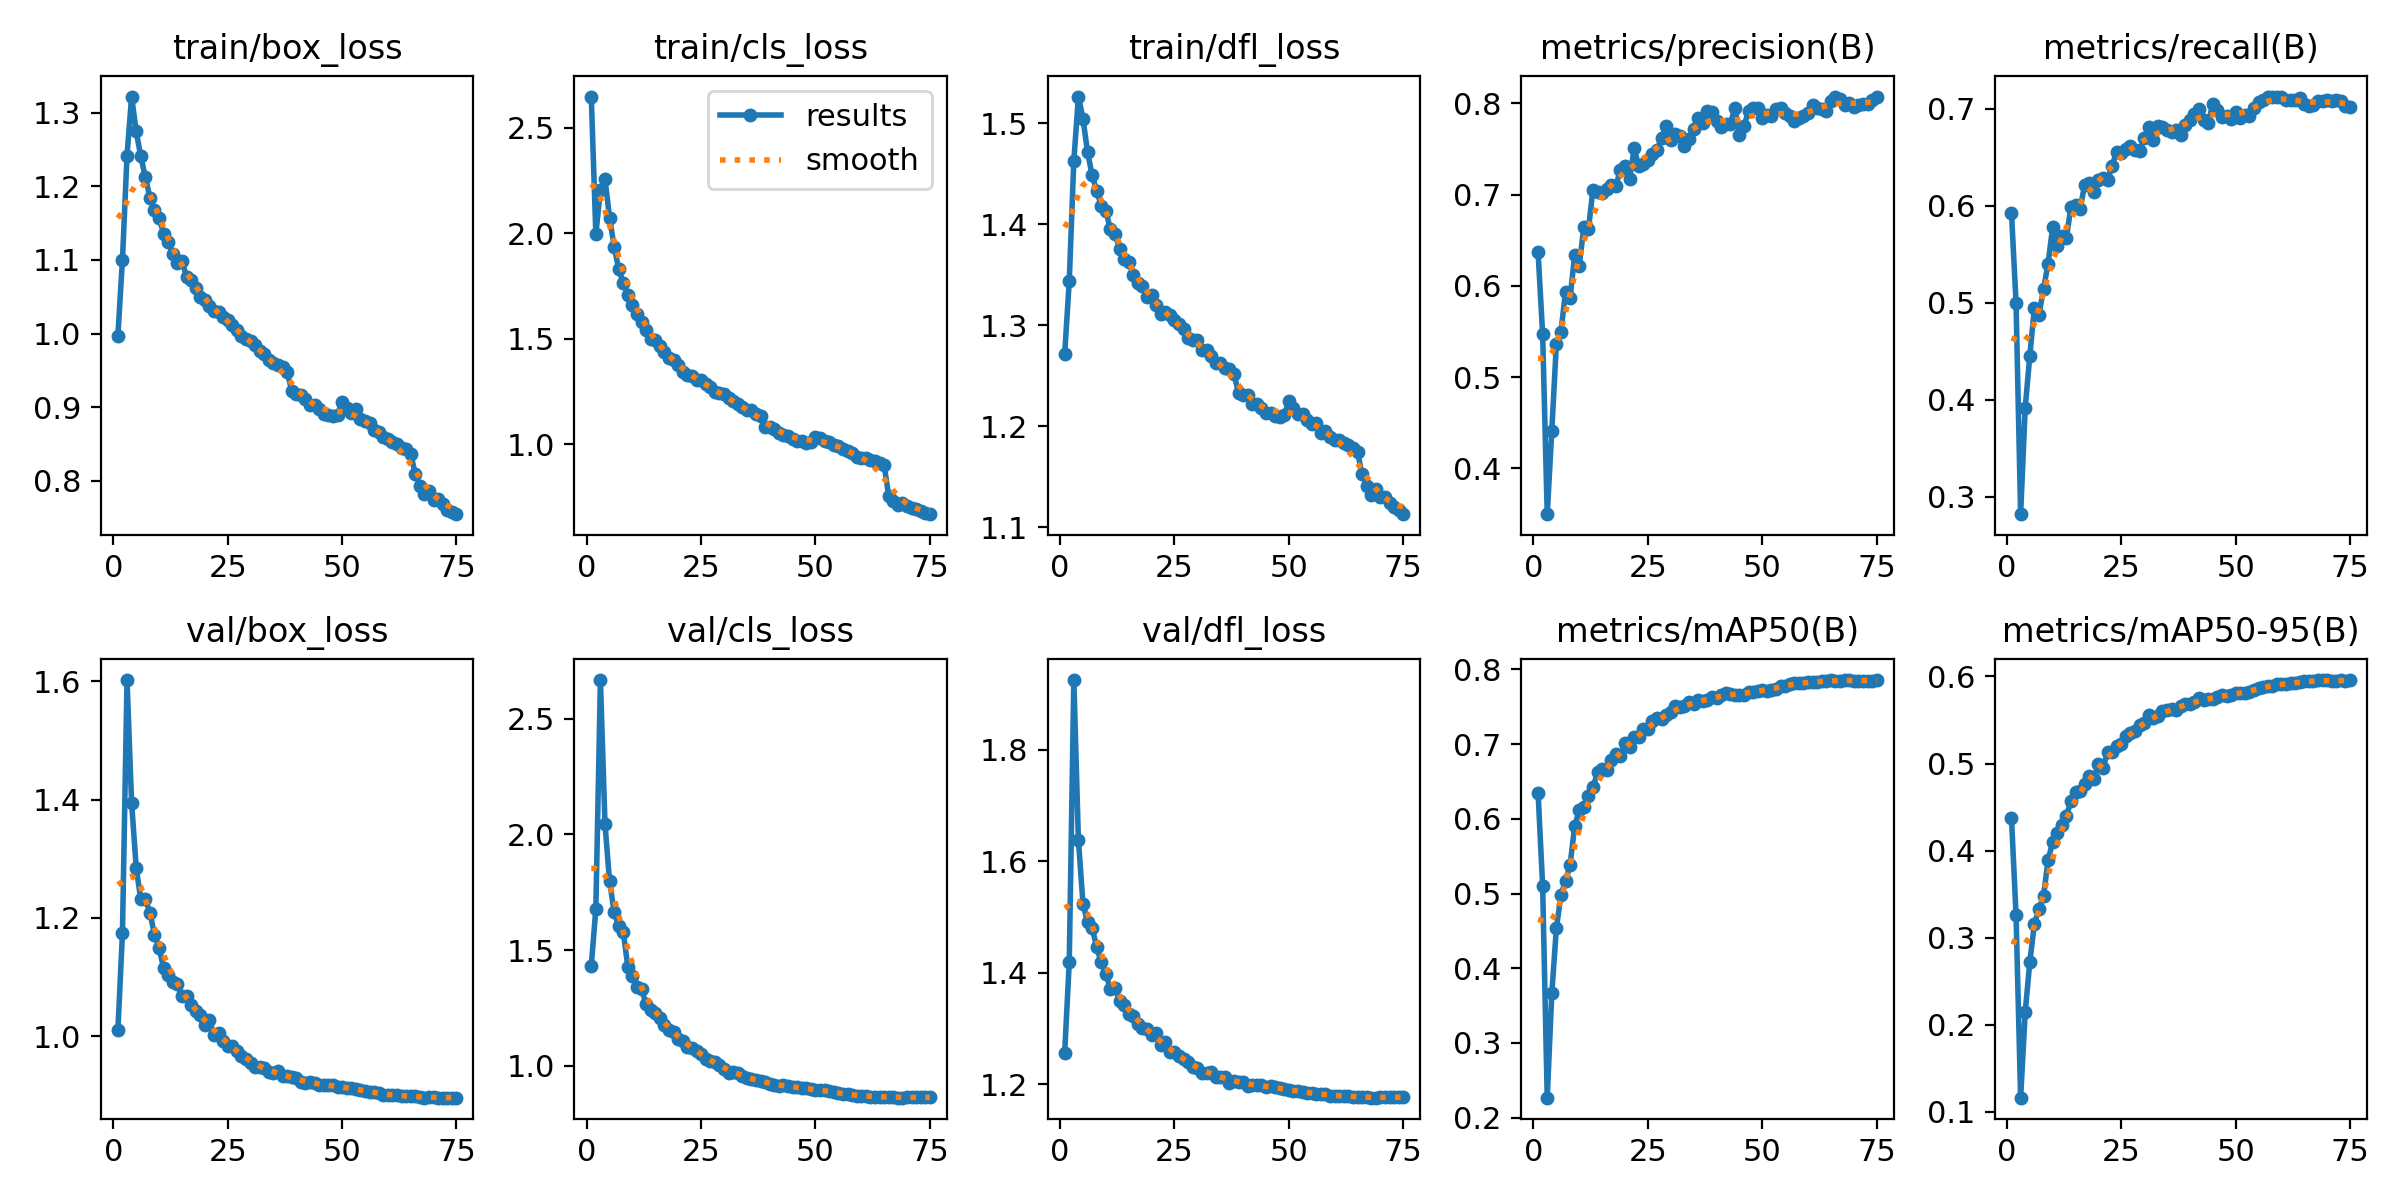

The table this chart was drawn from, first rows:
epoch, train/box_loss, train/cls_loss, train/dfl_loss, metrics/precision(B), metrics/recall(B), metrics/mAP50(B), metrics/mAP50-95(B), val/box_loss, val/cls_loss, val/dfl_loss, lr/pg0, lr/pg1, lr/pg2
1, 0.9967, 2.648, 1.272, 0.6367, 0.5929, 0.6348, 0.4372, 1.01, 1.432, 1.256, 0.003329, 0.003329, 0.003329
2, 1.1, 1.995, 1.344, 0.5468, 0.5001, 0.5098, 0.3265, 1.174, 1.679, 1.419, 0.006575, 0.006575, 0.006575
3, 1.241, 2.206, 1.463, 0.3497, 0.2818, 0.2266, 0.1164, 1.602, 2.667, 1.925, 0.009732, 0.009732, 0.009732
4, 1.322, 2.257, 1.526, 0.4413, 0.3916, 0.3663, 0.2145, 1.395, 2.043, 1.638, 0.009604, 0.009604, 0.009604
5, 1.275, 2.073, 1.505, 0.5366, 0.4449, 0.4535, 0.2719, 1.285, 1.797, 1.524, 0.009472, 0.009472, 0.009472
6, 1.241, 1.935, 1.471, 0.5498, 0.4943, 0.4979, 0.3159, 1.231, 1.664, 1.49, 0.00934, 0.00934, 0.00934
7, 1.213, 1.83, 1.449, 0.5936, 0.4876, 0.517, 0.3329, 1.232, 1.604, 1.481, 0.009208, 0.009208, 0.009208
8, 1.185, 1.764, 1.433, 0.587, 0.5139, 0.5385, 0.3481, 1.209, 1.576, 1.445, 0.009076, 0.009076, 0.009076
9, 1.168, 1.706, 1.418, 0.6337, 0.5405, 0.5901, 0.389, 1.172, 1.426, 1.418, 0.008944, 0.008944, 0.008944
10, 1.156, 1.66, 1.413, 0.6219, 0.5779, 0.6115, 0.4103, 1.149, 1.388, 1.398, 0.008812, 0.008812, 0.008812
11, 1.136, 1.615, 1.395, 0.6646, 0.5586, 0.6161, 0.4199, 1.116, 1.338, 1.371, 0.00868, 0.00868, 0.00868
12, 1.124, 1.578, 1.391, 0.6621, 0.5692, 0.6308, 0.4289, 1.104, 1.331, 1.373, 0.008548, 0.008548, 0.008548
13, 1.108, 1.54, 1.376, 0.7056, 0.5669, 0.642, 0.4401, 1.091, 1.265, 1.35, 0.008416, 0.008416, 0.008416
14, 1.095, 1.5, 1.365, 0.7033, 0.599, 0.6625, 0.4567, 1.089, 1.239, 1.343, 0.008284, 0.008284, 0.008284
15, 1.099, 1.495, 1.363, 0.7017, 0.6005, 0.6666, 0.4674, 1.068, 1.229, 1.325, 0.008152, 0.008152, 0.008152
16, 1.077, 1.463, 1.35, 0.7067, 0.597, 0.6654, 0.468, 1.069, 1.205, 1.322, 0.00802, 0.00802, 0.00802
17, 1.072, 1.435, 1.342, 0.7107, 0.6219, 0.6792, 0.477, 1.052, 1.178, 1.308, 0.007888, 0.007888, 0.007888
18, 1.062, 1.406, 1.339, 0.7096, 0.6241, 0.6867, 0.4857, 1.042, 1.154, 1.301, 0.007756, 0.007756, 0.007756
19, 1.05, 1.396, 1.328, 0.7271, 0.6147, 0.6838, 0.4824, 1.036, 1.144, 1.298, 0.007624, 0.007624, 0.007624
20, 1.045, 1.377, 1.33, 0.731, 0.6269, 0.701, 0.4992, 1.018, 1.116, 1.288, 0.007492, 0.007492, 0.007492
21, 1.037, 1.341, 1.32, 0.7169, 0.6288, 0.6965, 0.4951, 1.027, 1.108, 1.291, 0.00736, 0.00736, 0.00736
22, 1.031, 1.329, 1.311, 0.7506, 0.6263, 0.7099, 0.5128, 1.002, 1.08, 1.271, 0.007228, 0.007228, 0.007228
23, 1.029, 1.324, 1.313, 0.7313, 0.6416, 0.7092, 0.5132, 1.005, 1.076, 1.275, 0.007096, 0.007096, 0.007096
24, 1.022, 1.305, 1.31, 0.7339, 0.6559, 0.7201, 0.5206, 0.9922, 1.064, 1.257, 0.006964, 0.006964, 0.006964
25, 1.018, 1.304, 1.306, 0.7383, 0.6543, 0.7202, 0.5223, 0.9842, 1.05, 1.257, 0.006832, 0.006832, 0.006832
26, 1.012, 1.283, 1.301, 0.7449, 0.6584, 0.7307, 0.5322, 0.9829, 1.029, 1.25, 0.0067, 0.0067, 0.0067
27, 1.005, 1.271, 1.296, 0.7489, 0.6615, 0.7355, 0.5356, 0.9756, 1.019, 1.244, 0.006568, 0.006568, 0.006568
28, 0.9967, 1.246, 1.287, 0.7626, 0.6575, 0.7337, 0.5369, 0.9675, 1.017, 1.239, 0.006436, 0.006436, 0.006436
29, 0.9922, 1.243, 1.285, 0.7755, 0.6565, 0.7385, 0.5438, 0.9608, 1.002, 1.23, 0.006304, 0.006304, 0.006304
30, 0.9902, 1.235, 1.286, 0.7604, 0.6704, 0.7426, 0.5468, 0.9555, 0.9869, 1.228, 0.006172, 0.006172, 0.006172
31, 0.9847, 1.216, 1.276, 0.7661, 0.6815, 0.7514, 0.5561, 0.9478, 0.9669, 1.221, 0.00604, 0.00604, 0.00604
32, 0.9763, 1.202, 1.275, 0.7648, 0.6675, 0.7493, 0.5528, 0.9487, 0.973, 1.22, 0.005908, 0.005908, 0.005908
33, 0.9723, 1.189, 1.27, 0.7538, 0.6828, 0.7507, 0.5549, 0.9471, 0.9683, 1.221, 0.005776, 0.005776, 0.005776
34, 0.9646, 1.175, 1.263, 0.7614, 0.6813, 0.7564, 0.5604, 0.9388, 0.9547, 1.213, 0.005644, 0.005644, 0.005644
35, 0.9598, 1.16, 1.262, 0.7715, 0.6778, 0.7542, 0.561, 0.9373, 0.9464, 1.213, 0.005512, 0.005512, 0.005512
36, 0.9577, 1.16, 1.258, 0.7844, 0.676, 0.7585, 0.5627, 0.9407, 0.9411, 1.213, 0.00538, 0.00538, 0.00538
37, 0.9548, 1.143, 1.257, 0.7789, 0.6781, 0.7574, 0.562, 0.9334, 0.9387, 1.203, 0.005248, 0.005248, 0.005248
38, 0.9474, 1.134, 1.252, 0.7921, 0.6736, 0.7591, 0.5655, 0.9325, 0.9318, 1.206, 0.005116, 0.005116, 0.005116
39, 0.9225, 1.082, 1.233, 0.791, 0.6831, 0.763, 0.5683, 0.9309, 0.9284, 1.204, 0.004984, 0.004984, 0.004984
40, 0.9175, 1.081, 1.231, 0.7802, 0.6887, 0.7621, 0.5688, 0.9296, 0.9218, 1.204, 0.004852, 0.004852, 0.004852
41, 0.9164, 1.073, 1.231, 0.7741, 0.695, 0.7655, 0.5704, 0.9219, 0.9167, 1.196, 0.00472, 0.00472, 0.00472
42, 0.9106, 1.054, 1.222, 0.7772, 0.6999, 0.7691, 0.5748, 0.9215, 0.9118, 1.198, 0.004588, 0.004588, 0.004588
43, 0.9032, 1.042, 1.222, 0.7772, 0.689, 0.7667, 0.5728, 0.9228, 0.9148, 1.199, 0.004456, 0.004456, 0.004456
44, 0.9024, 1.04, 1.219, 0.7952, 0.6853, 0.7664, 0.5746, 0.9208, 0.9123, 1.198, 0.004324, 0.004324, 0.004324
45, 0.897, 1.025, 1.214, 0.7654, 0.7055, 0.7654, 0.5745, 0.9176, 0.9068, 1.194, 0.004192, 0.004192, 0.004192
46, 0.8905, 1.017, 1.213, 0.775, 0.6993, 0.7663, 0.576, 0.9174, 0.9065, 1.196, 0.00406, 0.00406, 0.00406
47, 0.8896, 1.016, 1.21, 0.7917, 0.6919, 0.7696, 0.5786, 0.9174, 0.9018, 1.194, 0.003928, 0.003928, 0.003928
48, 0.888, 1.003, 1.209, 0.7948, 0.6931, 0.7703, 0.578, 0.9173, 0.9014, 1.193, 0.003796, 0.003796, 0.003796
49, 0.8896, 1.012, 1.211, 0.7952, 0.6899, 0.7713, 0.5788, 0.915, 0.9008, 1.191, 0.003664, 0.003664, 0.003664
50, 0.9072, 1.034, 1.225, 0.7845, 0.6964, 0.7719, 0.5805, 0.9135, 0.8941, 1.189, 0.003532, 0.003532, 0.003532
51, 0.899, 1.028, 1.218, 0.7872, 0.6906, 0.7718, 0.5804, 0.913, 0.8938, 1.188, 0.0034, 0.0034, 0.0034
52, 0.8924, 1.016, 1.212, 0.7864, 0.6934, 0.7724, 0.5812, 0.9127, 0.8944, 1.187, 0.003268, 0.003268, 0.003268
53, 0.898, 1.012, 1.212, 0.7943, 0.6928, 0.7744, 0.5819, 0.9115, 0.8899, 1.187, 0.003136, 0.003136, 0.003136
54, 0.8842, 0.9975, 1.207, 0.795, 0.7014, 0.7773, 0.5844, 0.9096, 0.8861, 1.185, 0.003004, 0.003004, 0.003004
55, 0.8811, 0.9912, 1.203, 0.7889, 0.7069, 0.7783, 0.5864, 0.9076, 0.8804, 1.183, 0.002872, 0.002872, 0.002872
56, 0.879, 0.9764, 1.203, 0.7866, 0.7096, 0.7803, 0.5875, 0.9061, 0.8774, 1.183, 0.00274, 0.00274, 0.00274
57, 0.8696, 0.9679, 1.194, 0.7802, 0.7126, 0.7817, 0.5895, 0.9052, 0.8754, 1.182, 0.002608, 0.002608, 0.002608
58, 0.8663, 0.957, 1.196, 0.7835, 0.7126, 0.7818, 0.5896, 0.9039, 0.874, 1.182, 0.002476, 0.002476, 0.002476
59, 0.8597, 0.94, 1.19, 0.786, 0.7128, 0.7824, 0.5915, 0.9009, 0.8705, 1.18, 0.002344, 0.002344, 0.002344
60, 0.8566, 0.9355, 1.186, 0.7892, 0.7127, 0.7831, 0.5918, 0.9002, 0.8683, 1.178, 0.002212, 0.002212, 0.002212
... 15 more rows
